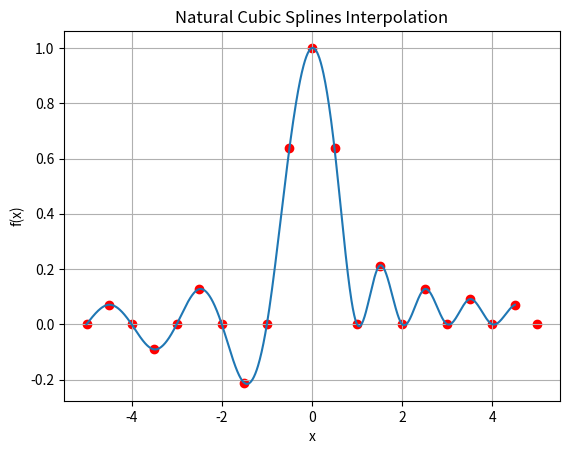

Write the Python code that produced this figure.
# -*- coding: utf-8 -*-
"""
Natural Cubic Splines Interpolation.ipynb

Automatically generated by Colaboratory.

Original file is located at
    https://colab.research.google.com/<link-removed>

# Natural Cubic Splines Interpolation
## Inputs
* $\vec{p} = ((x_{0}, y_{0}), (x_{1}, y_{1}), ..., (x_{n}, y_{n}), (x_{n+1}, y_{n+1}))$

## Outputs
* $a, b, c, d$: interpolation coeficients
"""

import numpy as np
import matplotlib.pyplot as plt

def relajacion(A, b):
    x = np.linalg.solve(A, b)
    return x

def trazador_cubico(points):
    """
    Natural Cubic Splines Interpolation

    @points - list or tuple with points to compute interpolation
    
    return sigmas
    """
    # Validate some conditions
    if not isinstance(points, (list, tuple)):
        raise ValueError("'points' must be a list or tuple")
    elif len(points) < 4:
        raise ValueError("The length of 'points' must be greater than 1")
    # Convert points to numpy array
    points = np.array([np.array(p) for p in points])
    # Compute hk
    hk = points[1:, 0] - points[:-1, 0]
    # Compute delta_yk
    delta_yk = points[1:, 1] - points[:-1, 1]
    # Matrix and vector for solve linear system equation
    A, b = [], []
    # Amount of points - 1 (n)
    k = hk.shape[0]
    for i in range(1, k):
        # First case sigmas[1] = 0
        if i == 1:
            A.append([2*(hk[i - 1] + hk[i]), hk[i]] + [0]*(k - 3))
        # Second case sigmas[n+1] = 0
        elif i == k-1:
            A.append([0]*(k - 3) + [hk[i - 1], 2*(hk[i - 1] + hk[i])])
        else:
            A.append([0]*(i - 2) + [hk[i - 1], 2*(hk[i - 1] + hk[i]),
                                    hk[i]] + [0]*(k - 2 - i))
        b.append(6*(delta_yk[i]/hk[i] - delta_yk[i - 1]/hk[i - 1]))
    # Convert to numpy array
    A = np.array([np.array(a) for a in A])
    b = np.array(b)
    # Solving system linear equation
    sigmas = relajacion(A, b)
    # Append sigmas[1] = 0 and sigmas[n+1] = 0
    sigmas = np.append(0, np.append(sigmas, 0))
    # Coeficients
    a, b, c, d = [[], [], [], []]
    # Initial points
    xk = points[:, 0]
    yk = points[:, 1]
    # Compute coeficients
    for i in range(k-1):
        a.append((sigmas[i+1] - sigmas[i])/(6*hk[i]))
        b.append(sigmas[i]/2)
        c.append((yk[i+1] - yk[i])/hk[i] - (2*hk[i]*sigmas[i]+hk[i]*sigmas[i+1])/6)
        d.append(yk[i])
    # To numpy array
    a = np.array(a)
    b = np.array(b)
    c = np.array(c)
    d = np.array(d)
    return a, b, c, d

def plot_ncsi(points, a, b, c, d):
    """
    Plotter for Natural Cubic Splines Interpolation

    @points - Initial points of NCSI
    
    @a - first coeficient
    
    @b - second coeficient
    
    @c - third coeficient
    
    @d - fourth coeficient
    """
    # Compute x values
    x = np.linspace(points[0][0], points[-1][0], 1000)
    # Interpolation polynomial
    pk = []
    # Compute interpolation polynomial
    for xk in x:
        for i in range(a.shape[0]):
            if points[i][0] <= xk <= points[i+1][0]:
                pk.append([xk, a[i]*(xk - points[i][0])**3 + b[i]*(xk - points[i][0])**2 + c[i]*(xk - points[i][0]) + d[i]])
    # Plot function
    plt.title('Natural Cubic Splines Interpolation')
    plt.plot([x for x, y in pk], [y for x, y in pk])
    plt.scatter([x for x, y in points], [y for x, y in points], c='red')
    plt.grid(True)
    plt.xlabel('x')
    plt.ylabel('f(x)')


if __name__ == '__main__':
    points = [[-5, 0], [-4.5, 0.0707], [-4, 0], [-3.5, -0.0909],
              [-3, 0], [-2.5, 0.1273], [-2, 0], [-1.5, -0.2122],
              [-1, 0], [-0.5, 0.6366], [ 0, 1], [ 0.5,  0.6366],
              [ 1, 0], [ 1.5, 0.2122], [ 2, 0], [ 2.5,  0.1273],
              [ 3, 0], [ 3.5, 0.0909], [ 4, 0], [ 4.5,  0.0707],
              [5, 0]]
    a, b, c, d = trazador_cubico(points)
    plot_ncsi(points, a, b, c, d)
